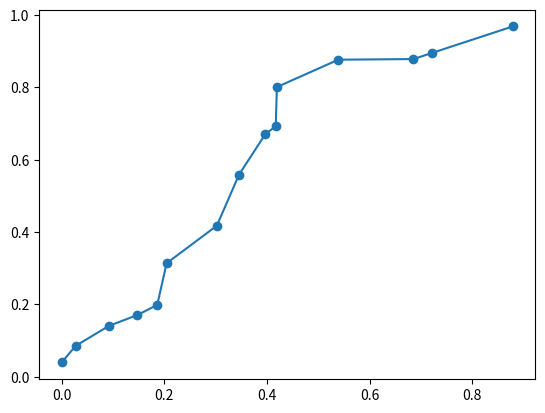

This figure's Python source:
import matplotlib.pyplot as plt
import numpy as np; np.random.seed(1)

x = np.sort(np.random.rand(15))
y = np.sort(np.random.rand(15))
names = np.array(list("ABCDEFGHIJKLMNO"))

norm = plt.Normalize(1,4)
cmap = plt.cm.RdYlGn

fig,ax = plt.subplots()
line, = plt.plot(x,y, marker="o")

annot = ax.annotate("", xy=(0,0), xytext=(-20,20),textcoords="offset points",
                    bbox=dict(boxstyle="round", fc="w"),
                    arrowprops=dict(arrowstyle="->"))
annot.set_visible(False)

def update_annot(ind):
    x,y = line.get_data()
    annot.xy = (x[ind["ind"][0]], y[ind["ind"][0]])
    text = "{}, {}".format(" ".join(list(map(str,ind["ind"]))),
                           " ".join([names[n] for n in ind["ind"]]))
    annot.set_text(text)
    annot.get_bbox_patch().set_alpha(0.4)


def hover(event):
    vis = annot.get_visible()
    if event.inaxes == ax:
        cont, ind = line.contains(event)
        if cont:
            update_annot(ind)
            annot.set_visible(True)
            fig.canvas.draw_idle()
        else:
            if vis:
                annot.set_visible(False)
                fig.canvas.draw_idle()

fig.canvas.mpl_connect("motion_notify_event", hover)

plt.show()